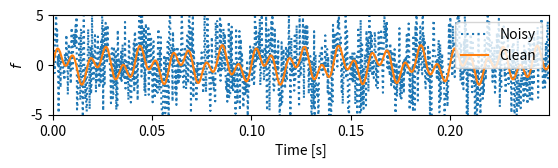
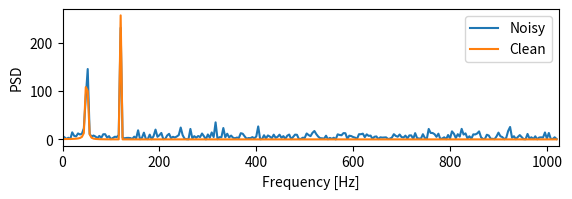
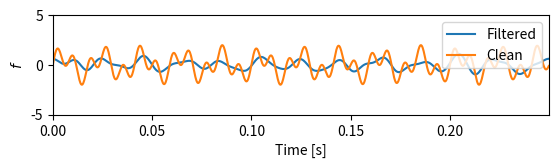

Generate these figures, in order, with matplotlib:
# Exercise 8.2
import numpy as np
import matplotlib.pyplot as plt

np.random.seed(6020)
# Parameters
N = 1024
a, b = 0, 1 / 4
t = np.linspace(a, b, N, endpoint=False)  # time samples
dt = t[1] - t[0]
f1 = 50
f2 = 120
fun = lambda t: np.sin(2 * np.pi * f1 * t) + np.sin(2 * np.pi * f2 * t)  # signal with 2 frequencies

f_clean = fun(t)
f_noise = fun(t) + 2.5 * np.random.randn(len(t))  # noisy version of signal

fhat_noise = np.fft.fft(f_noise)  # Fourier transform of noisy signal
fhat_clean = np.fft.fft(f_clean)  # Fourier transform of clean signal

PSD_noise = np.abs(fhat_noise) ** 2 / N  # power spectral density of noisy signal
PSD_clean = np.abs(fhat_clean) ** 2 / N  # power spectral density of clean signal

freq = (1 / (dt * N)) * np.arange(N)
L = np.arange(1, np.floor(N / 4), dtype="int")

# Filtering in the frequency domain
filter = freq < 100  # allow frequencies below 100 Hz
PSDclean = PSD_noise * filter  # zero out the rest of the spectrum
fhat_filtered = fhat_noise * filter  # apply filter to FFT coefficients
f_filtered = np.fft.ifft(fhat_filtered)  # inverse FFT to recover filtered signal

# Plots
plt.figure(0)
plt.plot(t, f_noise, ":", label=r"Noisy")
plt.plot(t, f_clean, label=r"Clean")
plt.xlabel("Time [s]")
plt.ylabel(r"$f$")
plt.xlim(t[0], t[-1])
plt.ylim(-5, 5)
plt.legend(loc=1)
plt.gca().set_aspect(5e-3)

plt.figure(1)
plt.plot(freq[L], PSD_noise[L], label=r"Noisy")
plt.plot(freq[L], PSD_clean[L], label=r"Clean")
plt.xlabel("Frequency [Hz]")
plt.ylabel("PSD")
plt.xlim(0, int(freq[L[-1] + 1]))
plt.legend(loc=1)
plt.gca().set_aspect(1)

plt.figure(3)
plt.plot(t, np.real(f_filtered), label=r"Filtered")
plt.plot(t, f_clean, label=r"Clean")
plt.xlabel("Time [s]")
plt.ylabel(r"$f$")
plt.xlim(t[0], t[-1])
plt.ylim(-5, 5)
plt.legend(loc=1)
plt.gca().set_aspect(5e-3)
plt.show()